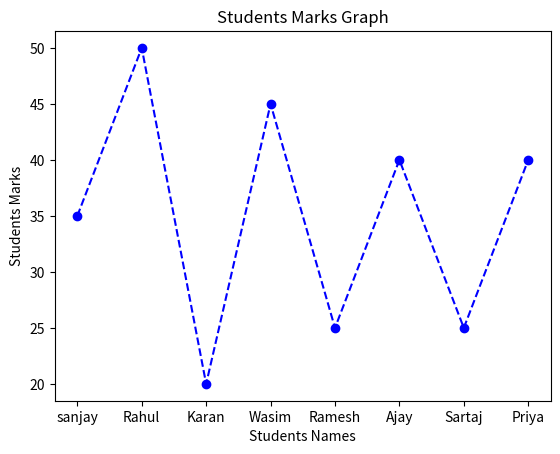
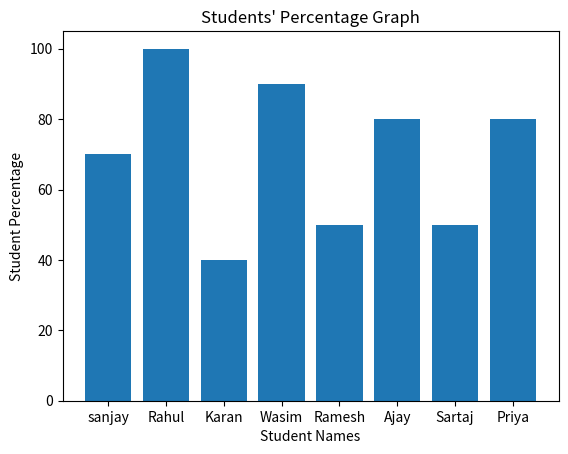

Here is the Python script that generated these plots, in order:
import matplotlib.pyplot as plt

students_names= ["sanjay", "Rahul", "Karan", "Wasim", "Ramesh", "Ajay", "Sartaj", "Priya"]
students_marks=[35, 50, 20, 45, 25, 40, 25, 40]

marks_perc = []
for x in students_marks:
    res = (x/50)*100
    marks_perc.append(res)

print(marks_perc)

def marks_line_chart():
    plt.plot(students_names, students_marks,marker='o', color='blue', linestyle='--')
    plt.title("Students Marks Graph")
    plt.xlabel("Students Names")
    plt.ylabel("Students Marks")
    plt.show()

marks_line_chart()

def percentage_bar_chart():
    plt.bar(students_names, marks_perc)
    plt.title("Students' Percentage Graph")
    plt.xlabel("Student Names")
    plt.ylabel("Student Percentage")
    plt.show()
percentage_bar_chart()
